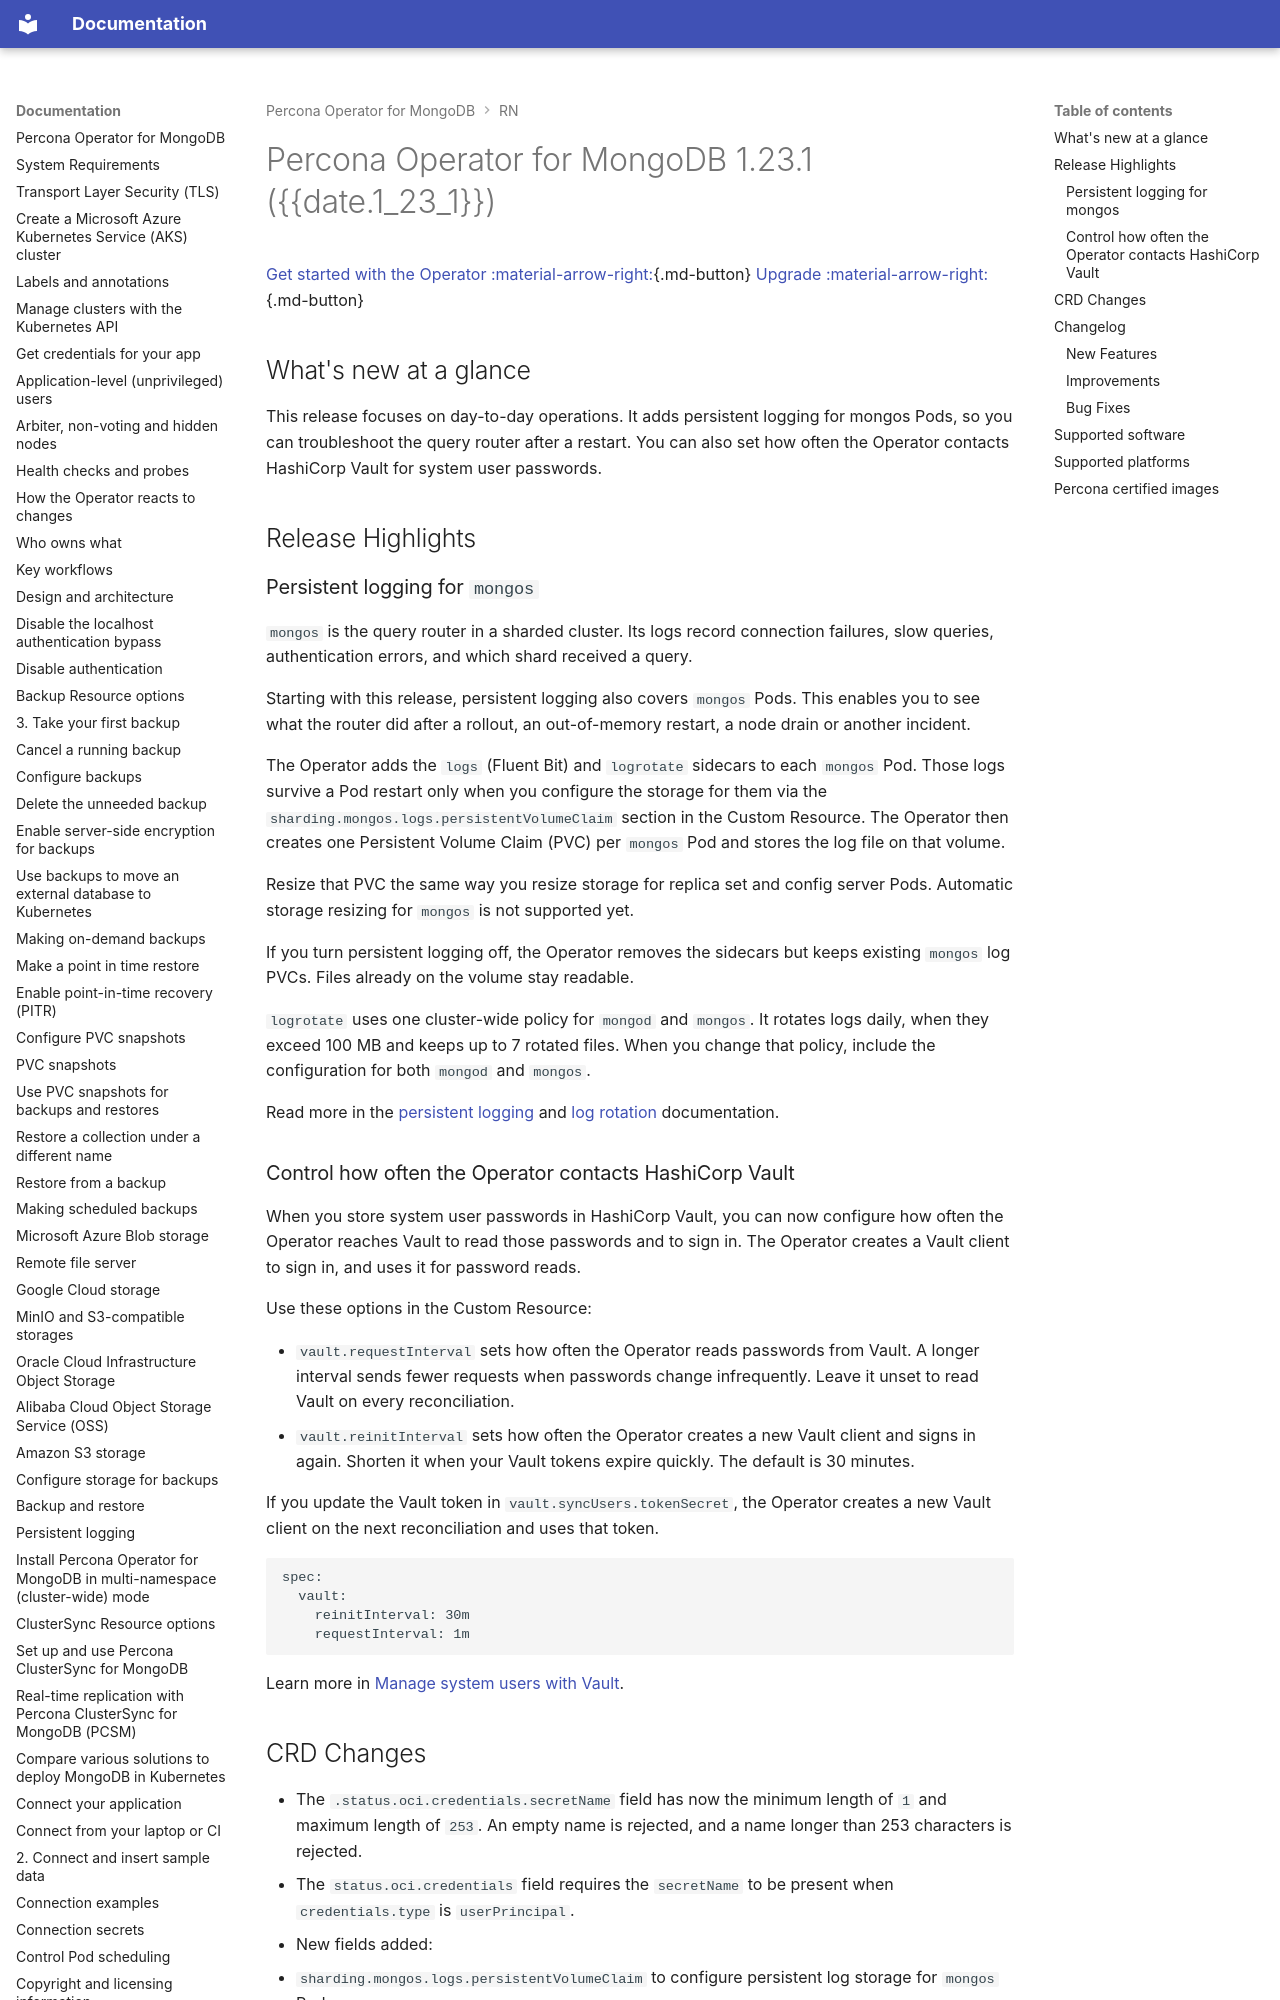

repository: percona/k8spsmdb-docs · page: RN/Kubernetes-Operator-for-PSMONGODB-RN1.23.1/index.html · generator: mkdocs

# Percona Operator for MongoDB 1.23.1 ({{date.1_23_1}})

[Get started with the Operator :material-arrow-right:](../quickstart.md){.md-button}
[Upgrade :material-arrow-right:](../update.md){.md-button}

## What's new at a glance

This release focuses on day-to-day operations. It adds persistent logging for mongos Pods, so you can troubleshoot the query router after a restart. You can also set how often the Operator contacts HashiCorp Vault for system user passwords.

## Release Highlights

### Persistent logging for `mongos`

`mongos` is the query router in a sharded cluster. Its logs record connection failures, slow queries, authentication errors, and which shard received a query.

Starting with this release, persistent logging also covers `mongos` Pods. This enables you to see what the
router did after a rollout, an out-of-memory restart, a node
drain or another incident.

The Operator adds the `logs` (Fluent Bit) and `logrotate` sidecars to each `mongos` Pod. Those logs survive a Pod restart only when you configure the storage for them via the `sharding.mongos.logs.persistentVolumeClaim` section in the Custom Resource. The Operator then creates one Persistent Volume Claim (PVC) per `mongos` Pod and stores the log file on that volume.

Resize that PVC the same way you resize storage for replica set and config server Pods. Automatic storage resizing for `mongos` is not supported yet.

If you turn persistent logging off, the Operator removes the sidecars but keeps existing `mongos` log PVCs. Files already on the volume stay readable.

`logrotate` uses one cluster-wide policy for `mongod` and `mongos`. It rotates logs daily, when they exceed 100 MB and keeps up to 7 rotated files. When you change that policy, include the configuration for both `mongod` and `mongos`.

Read more in the [persistent logging](../persistent-logging.md#for-mongos-pods) and [log rotation](../logrotate.md) documentation.
